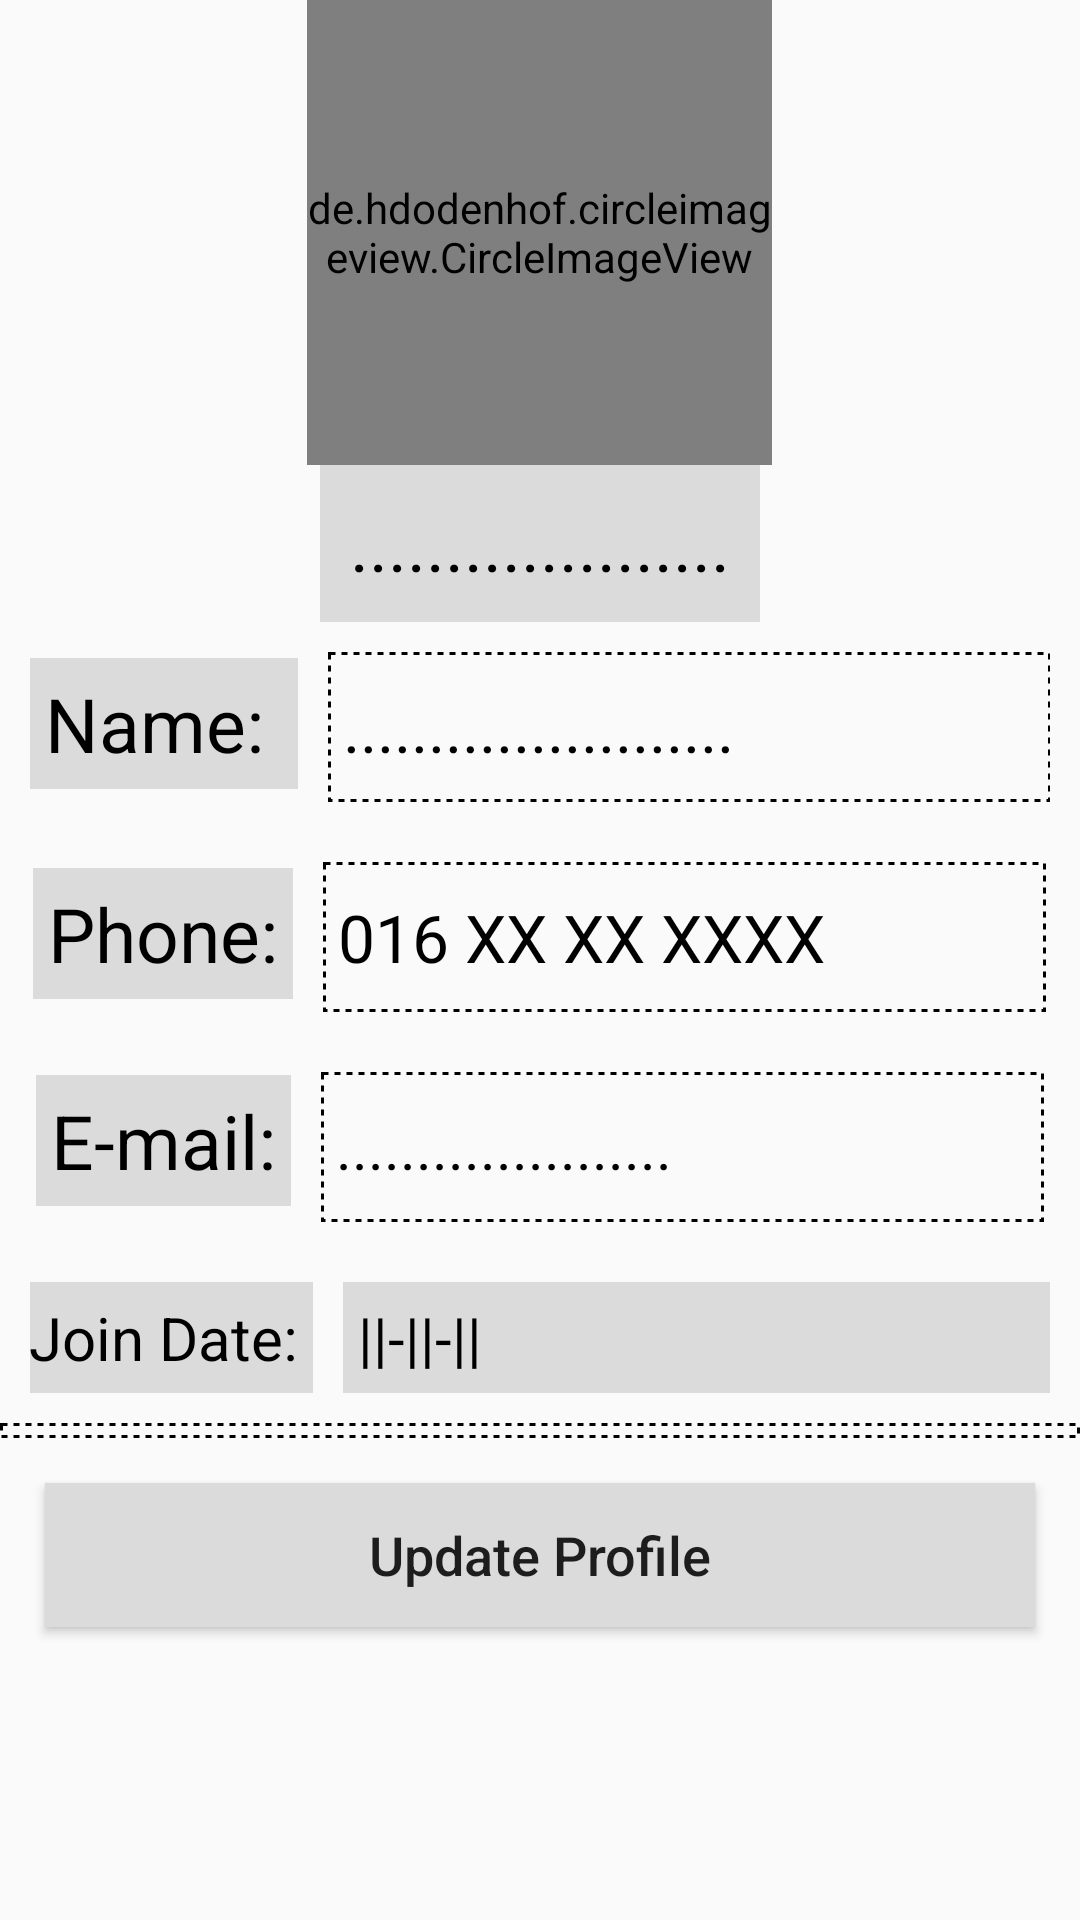

Reconstruct the res/layout file that produces this screen, plus the resources it refers to.
<!-- AndroidManifest.xml: application theme AppTheme -->
<!-- res/layout/edit_employee_profile.xml -->
<?xml version="1.0" encoding="utf-8"?>
<ScrollView xmlns:android="http://schemas.android.com/apk/res/android"
    android:layout_width="match_parent"
    android:layout_height="match_parent"
    android:fillViewport="true">

    <LinearLayout
        android:layout_width="match_parent"
        android:layout_height="match_parent"
        android:gravity="center_horizontal"
        android:orientation="vertical">

        <de.hdodenhof.circleimageview.CircleImageView
            android:id="@+id/employee_profileview_image"
            android:layout_width="155dp"
            android:layout_height="155dp"
            android:src="@drawable/man" />

        <TextView
            android:id="@+id/employee_profileview_position"
            android:layout_width="wrap_content"
            android:layout_height="wrap_content"
            android:background="#DBDBDB"
            android:padding="10dp"
            android:text="...................."
            android:textColor="#000"
            android:textSize="24sp" />

        <LinearLayout
            android:layout_width="match_parent"
            android:layout_height="wrap_content"
            android:layout_margin="10dp"
            android:gravity="center_horizontal">

            <TextView
                android:id="@+id/textView5"
                android:layout_width="wrap_content"
                android:layout_height="wrap_content"
                android:layout_marginRight="10dp"
                android:background="#DBDBDB"
                android:padding="5dp"
                android:text="Name: "
                android:textColor="#000"
                android:textSize="25sp" />

            <EditText
                android:id="@+id/employee_profileview_name_ET"
                android:layout_width="241dp"
                android:layout_height="wrap_content"
                android:background="@drawable/button_background"
                android:inputType="text"
                android:maxLines="1"
                android:padding="5dp"
                android:text="......................."
                android:textColor="#000"
                android:textSize="22sp" />
        </LinearLayout>

        <LinearLayout
            android:layout_width="match_parent"
            android:layout_height="wrap_content"
            android:layout_margin="10dp"
            android:gravity="center_horizontal">

            <TextView
                android:id="@+id/textView6"
                android:layout_width="wrap_content"
                android:layout_height="wrap_content"
                android:layout_marginRight="10dp"
                android:background="#DBDBDB"
                android:padding="5dp"
                android:text="Phone:"
                android:textColor="#000"
                android:textSize="25sp" />

            <EditText
                android:id="@+id/employee_profileview_phoneNumber_ET"
                android:layout_width="241dp"
                android:layout_height="wrap_content"
                android:background="@drawable/button_background"
                android:inputType="number"
                android:maxLines="1"
                android:padding="5dp"
                android:text="016 XX XX XXXX"
                android:textColor="#000"
                android:textSize="22sp" />
        </LinearLayout>

        <LinearLayout
            android:layout_width="match_parent"
            android:layout_height="wrap_content"
            android:layout_margin="10dp"
            android:gravity="center_horizontal">

            <TextView
                android:id="@+id/textView8"
                android:layout_width="wrap_content"
                android:layout_height="wrap_content"
                android:layout_marginRight="10dp"
                android:background="#DBDBDB"
                android:padding="5dp"
                android:text="E-mail:"
                android:textColor="#000"
                android:textSize="25sp" />

            <EditText
                android:id="@+id/employee_profileview_email_ET"
                android:layout_width="241dp"
                android:layout_height="wrap_content"
                android:background="@drawable/button_background"
                android:inputType="textEmailAddress"
                android:maxLines="1"
                android:padding="5dp"
                android:text="....................."
                android:textColor="#000"

                android:textSize="20sp" />
        </LinearLayout>

        <LinearLayout
            android:layout_width="match_parent"
            android:layout_height="wrap_content"
            android:layout_margin="10dp"
            android:gravity="center_horizontal">

            <TextView
                android:id="@+id/textView10"
                android:layout_width="wrap_content"
                android:layout_height="wrap_content"
                android:layout_marginRight="10dp"
                android:background="#DBDBDB"
                android:padding="5dp"
                android:text="Join Date:"
                android:textColor="#000"
                android:textSize="20sp" />

            <TextView
                android:id="@+id/employee_profileview_join_Date_TV"
                android:layout_width="241dp"
                android:layout_height="wrap_content"
                android:background="#DBDBDB"
                android:focusable="false"
                android:padding="5dp"
                android:text="||-||-||"
                android:textColor="#000"
                android:textSize="20sp" />
        </LinearLayout>

        <LinearLayout
            android:id="@+id/linearLayout3"
            android:layout_width="match_parent"
            android:layout_height="5dp"
            android:background="@drawable/button_background"
            android:orientation="horizontal" />

        <Button
            android:id="@+id/employee_profileview_Save_button"
            android:layout_width="match_parent"
            android:layout_height="wrap_content"
            android:layout_margin="15dp"
            android:background="#DBDBDB"
            android:padding="8dp"
            android:text="Update Profile"
            android:textAllCaps="false"
            android:textSize="18sp" />


    </LinearLayout>
</ScrollView>
<!-- resources referenced by this layout -->
<resources>
  <!-- drawable button_background (drawable) -->
  <?xml version="1.0" encoding="utf-8"?>
  
  <shape xmlns:android="http://schemas.android.com/apk/res/android">
      <size
          android:width="200dp"
          android:height="50dp" />
      <stroke
          android:width="1dp"
          android:color="@color/black_color"
          android:dashWidth="2dp"
          android:dashGap="2dp" />
  
  </shape>
  <style name="AppTheme" parent="Theme.AppCompat.Light.DarkActionBar">
          
          <item name="colorPrimary">@color/colorPrimary</item>
          <item name="colorPrimaryDark">@color/colorPrimaryDark</item>
          <item name="colorAccent">@color/colorAccent</item>
  
          //call animation
          <item name="android:windowAnimationStyle">@style/CustomActivityAnimation</item>
      </style>
  <color name="black_color">#000</color>
  <color name="colorPrimary">#0A1614</color>
  <color name="colorPrimaryDark">#050B13</color>
  <color name="colorAccent">#D81B60</color>
  <style name="CustomActivityAnimation" parent="@android:style/Animation.Activity">
  
          <item name="android:activityOpenEnterAnimation">@anim/slide_in_right</item>
          <item name="android:activityOpenExitAnimation">@anim/slide_out_left</item>
          <item name="android:activityCloseEnterAnimation">@anim/slide_in_left</item>
          <item name="android:activityCloseExitAnimation">@anim/slide_out_right</item>
  
      </style>
</resources>
